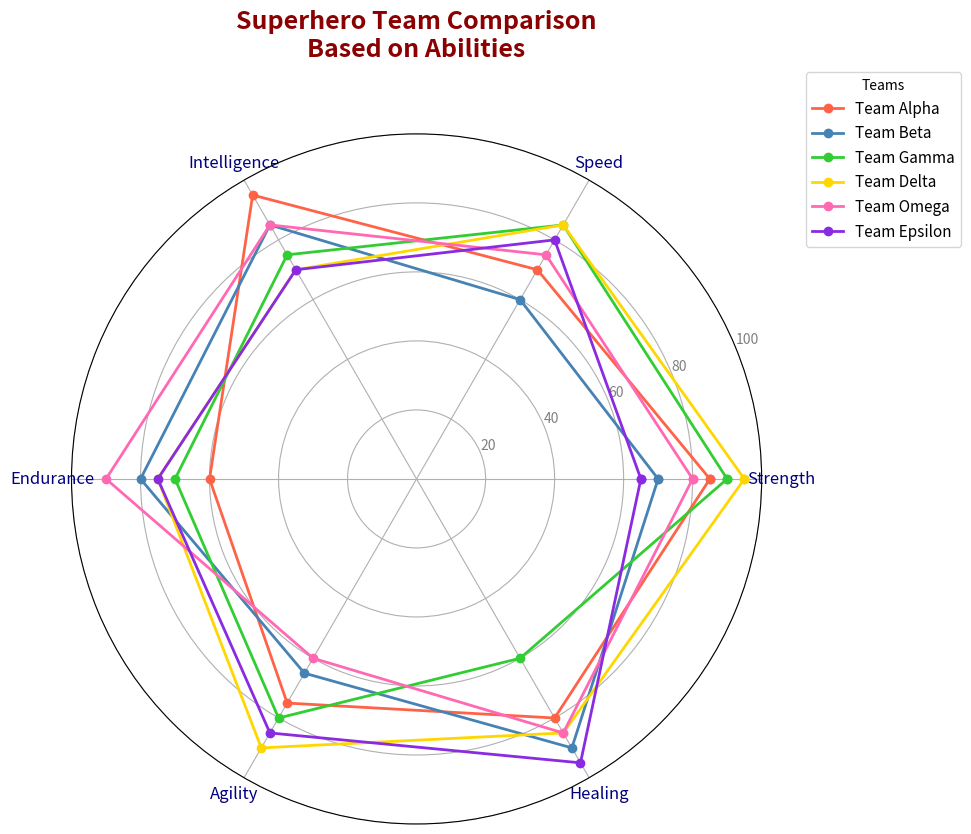

Recreate this plot in Python.
import numpy as np
import matplotlib.pyplot as plt

categories = ['Strength', 'Speed', 'Intelligence', 'Endurance', 'Agility', 'Healing']
num_vars = len(categories)

team_abilities = {
    'Team Alpha': [85, 70, 95, 60, 75, 80],
    'Team Beta': [70, 60, 85, 80, 65, 90],
    'Team Gamma': [90, 85, 75, 70, 80, 60],
    'Team Delta': [95, 85, 70, 75, 90, 85],
    'Team Omega': [80, 75, 85, 90, 60, 85],  # New team added
    'Team Epsilon': [65, 80, 70, 75, 85, 95]  # Another new team added
}

angles = np.linspace(0, 2 * np.pi, num_vars, endpoint=False).tolist()
angles += angles[:1]

fig, ax = plt.subplots(figsize=(10, 10), subplot_kw=dict(polar=True))

colors = ['#FF6347', '#4682B4', '#32CD32', '#FFD700', '#FF69B4', '#8A2BE2']  # Added two colors for two new teams

for idx, (team, abilities) in enumerate(team_abilities.items()):
    abilities += abilities[:1]
    ax.plot(angles, abilities, color=colors[idx], linewidth=2, marker='o', label=team)

plt.xticks(angles[:-1], categories, color='navy', size=12)
ax.set_ylim(0, 100)
plt.yticks([20, 40, 60, 80, 100], ["20", "40", "60", "80", "100"], color="grey", size=10)

plt.title('Superhero Team Comparison\nBased on Abilities', size=18, color='darkred', y=1.1, weight='bold')
ax.legend(loc='upper right', bbox_to_anchor=(1.3, 1.1), fontsize=11, title='Teams')

plt.tight_layout()
plt.show()
